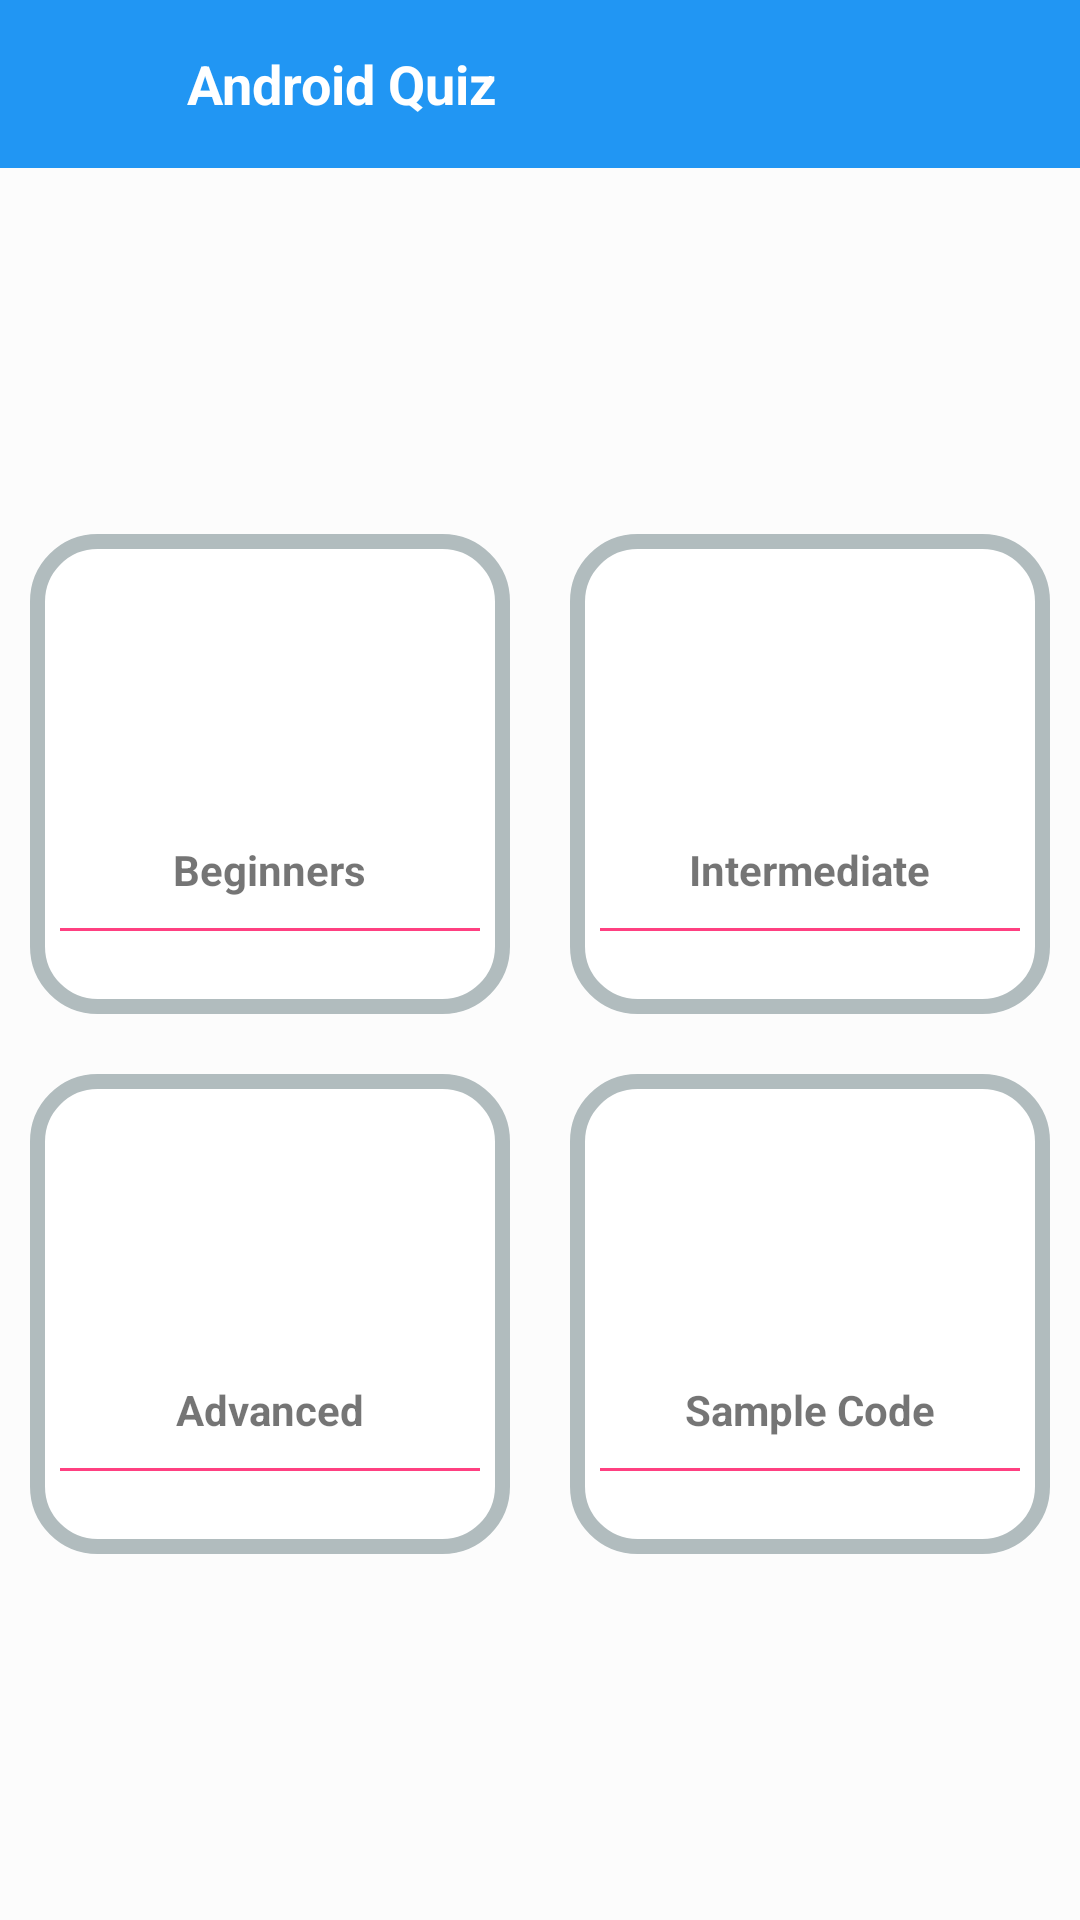

Reconstruct the res/layout file that produces this screen, plus the resources it refers to.
<!-- AndroidManifest.xml: application theme AppTheme -->
<!-- res/layout/activity_android_quiz.xml -->
<?xml version="1.0" encoding="utf-8"?>
<LinearLayout xmlns:android="http://schemas.android.com/apk/res/android"
    xmlns:app="http://schemas.android.com/apk/res-auto"
    xmlns:tools="http://schemas.android.com/tools"
    android:layout_width="match_parent"
    android:layout_height="match_parent"
    android:orientation="vertical"
    tools:context=".ui.quiz.android_quiz.AndroidQuizActivity">

    <android.support.design.widget.AppBarLayout
        android:id="@+id/app_bar_layout_home"
        android:layout_width="match_parent"
        android:layout_height="wrap_content"
        android:theme="@style/AppTheme.AppBarOverlay"
        app:elevation="0dp"
        tools:targetApi="lollipop">

        <LinearLayout
            android:id="@+id/updatelist"
            android:layout_width="match_parent"
            android:layout_height="?android:attr/actionBarSize"
            android:background="@color/colorPrimary"
            android:orientation="horizontal"
            android:popupTheme="@style/AppTheme.PopupOverlay">
            <TextView
                android:id="@+id/tvBackArrow"
                android:layout_width="50dp"
                android:layout_height="50dp"
                android:layout_alignParentStart="true"
                android:gravity="center"
                android:paddingEnd="8dp"
                android:paddingStart="16dp"
                android:backgroundTint="#FFFF"
                android:background="@drawable/ic_back_arrow" />

            <TextView
                android:id="@+id/tvATilte"
                android:layout_width="wrap_content"
                android:layout_height="match_parent"
                android:layout_alignParentStart="true"
                android:gravity="center"
                android:paddingEnd="8dp"
                android:textColor="#FFFF"
                android:paddingStart="12dp"
                android:text="Android Quiz"
                android:textAppearance="@style/Base.TextAppearance.AppCompat.Medium"
                android:textStyle="bold" />

        </LinearLayout>

    </android.support.design.widget.AppBarLayout>





    <LinearLayout
        android:visibility="visible"
        android:layout_width="match_parent"
        android:layout_height="match_parent"
        android:orientation="vertical"
        android:padding="10dp"
        android:background="#fcfcfc"
        android:gravity="center">

        <LinearLayout
            android:clipToPadding="false"
            android:gravity="center"
            android:orientation="horizontal"
            android:layout_width="match_parent"
            android:layout_height="wrap_content">


            <LinearLayout
                android:id="@+id/llAndyBegin"
                android:layout_width="160dp"
                android:layout_height="160dp"
                android:gravity="center"
                android:layout_margin="10dp"
                android:background="@drawable/cardview_shape"
                android:orientation="vertical">

                <ImageView
                    android:id="@+id/imgsalesBook"
                    android:layout_width="74dp"
                    android:layout_height="74dp"
                    android:padding="10dp"
                    android:layout_marginTop="6dp"
                    android:src="@drawable/icon_android" />

                <TextView
                    android:layout_width="wrap_content"
                    android:layout_height="wrap_content"
                    android:layout_marginTop="5dp"
                    android:text="Beginners"
                    android:textSize="14sp"
                    android:textStyle="bold" />

                <View
                    android:layout_width="match_parent"
                    android:layout_height="1dp"
                    android:layout_margin="10dp"
                    android:background="@color/colorAccent" />



            </LinearLayout>

            <LinearLayout
                android:id="@+id/llAndyInter"
                android:layout_width="160dp"
                android:layout_height="160dp"
                android:gravity="center"
                android:layout_margin="10dp"
                android:background="@drawable/cardview_shape"
                android:orientation="vertical">

                <ImageView
                    android:id="@+id/imgsalesReturn"
                    android:layout_width="74dp"
                    android:layout_height="74dp"
                    android:padding="10dp"
                    android:layout_marginTop="6dp"
                    android:src="@drawable/icon_android" />

                <TextView
                    android:layout_width="wrap_content"
                    android:layout_height="wrap_content"
                    android:layout_marginTop="5dp"
                    android:text="Intermediate"
                    android:textSize="14sp"
                    android:textStyle="bold" />

                <View
                    android:layout_width="match_parent"
                    android:layout_height="1dp"
                    android:layout_margin="10dp"
                    android:background="@color/colorAccent" />


            </LinearLayout>

        </LinearLayout>

        <LinearLayout
            android:clipToPadding="false"
            android:gravity="center"
            android:orientation="horizontal"
            android:layout_width="match_parent"
            android:layout_height="wrap_content">

            <LinearLayout
                android:id="@+id/llAndyAdv"
                android:layout_width="160dp"
                android:layout_height="160dp"
                android:gravity="center"
                android:layout_margin="10dp"
                android:background="@drawable/cardview_shape"
                android:orientation="vertical">

                <ImageView
                    android:id="@+id/imgStatistics"
                    android:layout_width="74dp"
                    android:layout_height="74dp"
                    android:padding="10dp"
                    android:layout_marginTop="6dp"
                    android:src="@drawable/icon_android" />

                <TextView
                    android:layout_width="wrap_content"
                    android:layout_height="wrap_content"
                    android:layout_marginTop="5dp"
                    android:text="Advanced"
                    android:textSize="14sp"
                    android:textStyle="bold" />

                <View
                    android:layout_width="match_parent"
                    android:layout_height="1dp"
                    android:layout_margin="10dp"
                    android:background="@color/colorAccent" />



            </LinearLayout>

            <LinearLayout
                android:id="@+id/llSampleCode"
                android:layout_width="160dp"
                android:layout_height="160dp"
                android:gravity="center"
                android:layout_margin="10dp"
                android:background="@drawable/cardview_shape"
                android:orientation="vertical">

                <ImageView
                    android:id="@+id/imgReport"
                    android:layout_width="74dp"
                    android:layout_height="74dp"
                    android:padding="10dp"
                    android:layout_marginTop="6dp"
                    android:src="@drawable/icon_android" />

                <TextView
                    android:layout_width="wrap_content"
                    android:layout_height="wrap_content"
                    android:layout_marginTop="5dp"
                    android:text="Sample Code"
                    android:textSize="14sp"
                    android:textStyle="bold" />

                <View
                    android:layout_width="match_parent"
                    android:layout_height="1dp"
                    android:layout_margin="10dp"
                    android:background="@color/colorAccent" />


            </LinearLayout>

        </LinearLayout>

    </LinearLayout>



</LinearLayout>
<!-- resources referenced by this layout -->
<resources>
  <color name="colorAccent">#FF4081</color>
  <color name="colorPrimary">#2196f3</color>
  <!-- drawable cardview_shape (drawable) -->
  <?xml version="1.0" encoding="utf-8"?>
  <shape xmlns:android="http://schemas.android.com/apk/res/android">
      <solid android:color="@color/white" />
      <stroke
          android:width="5dip"
          android:color="#B1BCBE" />
      <corners android:radius="20dip" />
      <padding
          android:bottom="0dip"
          android:left="0dip"
          android:right="0dip"
          android:top="0dip" />
  </shape>
  <style name="AppTheme.AppBarOverlay" parent="ThemeOverlay.AppCompat.Dark.ActionBar" />
  <style name="AppTheme.PopupOverlay" parent="ThemeOverlay.AppCompat.Light" />
  <style name="AppTheme" parent="Theme.AppCompat.Light.DarkActionBar">
          
          <item name="colorPrimary">@color/colorPrimary</item>
          <item name="colorPrimaryDark">@color/colorPrimaryDark</item>
          <item name="colorAccent">@color/colorAccent</item>
      </style>
  <color name="white">#FFFFFF</color>
  <color name="colorPrimaryDark">#0069C0</color>
</resources>
